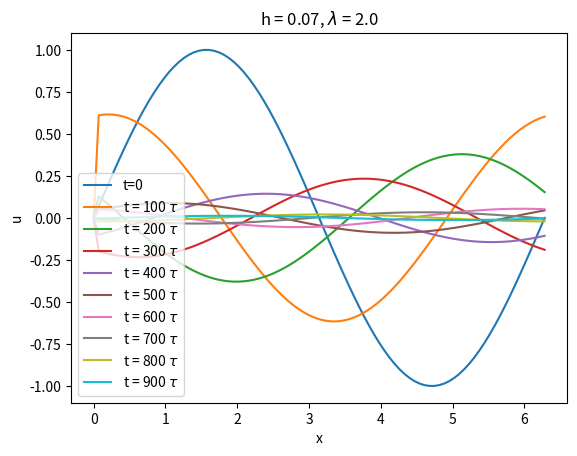

Recreate this plot in Python.
import numpy as np
import matplotlib
matplotlib.use('Agg')
import matplotlib.pyplot as plt
from matplotlib.animation import FuncAnimation
from scipy import stats

class Task1():
    def __init__(self):
        pass

    # 求解差分格式的系数    
    def solve_coefficient():
        a = np.array([
            [1,0,0,0,0],
            [1,1,1,1,1],
            [1,2,4,8,16],
            [1,3,9,27,81],
            [1,4,16,64,256]])

        b = np.array([0,1,0,0,0])

        c = np.linalg.solve(a.T,b)

        print(c)

    """ 计算差分格式的结果，并绘制图像（可选） """
    def calculate_f_prime_with_one_side_nodes_fdm(self, isplot, h_array):
        # 定义一个步长 h 的数组
        # h_array = np.linspace(0.05,1.05,101)
        # 函数 f(x)
        f = lambda x: np.exp(2*x)*2
        # 解析形式的导数 f'(x = -1)
        f_prime_analytical = 4*np.exp(2*(-1)) + np.zeros_like(h_array)
        # 初始化
        f_prime3 = np.zeros_like(h_array)
        f_prime5 = np.zeros_like(h_array)
        for i in range(len(h_array)):
            h = h_array[i]
            # 定义网格点（模板）
            x0 = -1
            x1 = -1 + h
            x2 = -1 + 2*h
            x3 = -1 + 3*h
            x4 = -1 + 4*h
            # 3 节点模板的有限差分格式
            f_prime3[i] = (-3*f(x0) + 4*f(x1) -f(x2))/(2*h)
            # 5 节点模板的有限差分格式
            f_prime5[i] = (-25*f(x0) + 48*f(x1) - 36*f(x2) + 16*f(x3) - 3*f(x4))/(12*h)

        # plot error-h figure
        if isplot == 1:
            plt.close('all')
            plt.plot(h_array, f_prime3, label='3-point')
            plt.plot(h_array, f_prime5, label='5-point')
            plt.plot(h_array, f_prime_analytical, label='analytical')
            plt.xlabel('h')
            plt.ylabel('f_prime')
            plt.legend()
            plt.title('x = -1')
            plt.savefig('result_x=-1.png')
        elif isplot == 2:
            plt.close('all')
            plt.plot(h_array, abs(f_prime3 - f_prime_analytical), label='3-point')
            plt.plot(h_array, abs(f_prime5 - f_prime_analytical), label='5-point')
            plt.xlabel('h')
            plt.ylabel('error')
            plt.title('x = -1')
            plt.legend()
            plt.savefig('error_x=-1.png')


        return h_array, f_prime3, f_prime5, f_prime_analytical


    def calculate_f_prime_with_symmetric_nodes_fdm(self, isplot, h_array):
        # 定义一个步长 h 的数组
        # h_array = np.linspace(0.05,1.05,101)
        # 函数 f(x)
        f = lambda x: np.exp(2*x)*2
        # 解析形式的导数 f'(x = 0)
        f_prime_analytical = 4*np.exp(2*0) + np.zeros_like(h_array)
        # 初始化
        f_prime3 = np.zeros_like(h_array)
        f_prime5 = np.zeros_like(h_array)
        for i in range(len(h_array)):
            h = h_array[i]
            # 定义网格点（模板）
            x0 = 0
            x1 = h
            x2 = 2*h
            x_1 = -h # x_{-1}
            x_2 = -2*h # x_{-2}
            # 3 节点模板的有限差分格式
            f_prime3[i] = (f(x1) -f(x_1))/(2*h)
            # 5 节点模板的有限差分格式
            f_prime5[i] = (8*f(x1) - f(x2) - 8*f(x_1) + f(x_2))/(12*h)
        
        # plot error-h figure
        plt.close('all')
        if isplot == 1:
            plt.plot(h_array, f_prime3, label='3-point')
            plt.plot(h_array, f_prime5, label='5-point')
            plt.plot(h_array, f_prime_analytical, label='analytical')
            plt.xlabel('h')
            plt.ylabel('f_prime')
            plt.title('x = 0')
            plt.legend()
            plt.savefig('result_x=0.png')
        elif isplot == 2:
            plt.plot(h_array, abs(f_prime3 - f_prime_analytical), label='3-point')
            plt.plot(h_array, abs(f_prime5 - f_prime_analytical), label='5-point')
            plt.xlabel('h')
            plt.ylabel('error')
            plt.title('x = 0')
            plt.legend()
            plt.savefig('error_x=0.png')


        return h_array, f_prime3, f_prime5, f_prime_analytical

        

    """ 绘制差分格式误差图，以计算误差阶数 """
    def calculate_order_of_accuracy_for_fdm(self, h_array, x0):
        if x0 == -1:
            _, f_prime3, f_prime5, f_prime_analytical = self.calculate_f_prime_with_one_side_nodes_fdm(isplot=0, h_array=h_array)
        elif x0 == 0:
            _, f_prime3, f_prime5, f_prime_analytical = self.calculate_f_prime_with_symmetric_nodes_fdm(isplot=0, h_array=h_array)
        # 绘制 log-log 图，以确定误差阶数
        log_h_array = np.log(h_array)
        log_error_prime3 = np.log(abs(f_prime3 - f_prime_analytical))
        log_error_prime5 = np.log(abs(f_prime5 - f_prime_analytical))
        # 拟合
        slope3, intercept3, r_value3, _, _ = stats.linregress(log_h_array, log_error_prime3)
        slope5, intercept5, r_value5, _, _ = stats.linregress(log_h_array, log_error_prime5)

        # 画图以可视化
        plt.close('all')
        plt.plot(log_h_array, log_error_prime3, label='3-point, r = %.4f, slope = %.4f' % (r_value3,slope3))
        plt.plot(log_h_array, log_error_prime5, label='5-point, r = %.4f, slope = %.4f' % (r_value5,slope5))
        plt.xlabel('log(h)')
        plt.ylabel('log(error)')
        plt.title('x0 = %.1f, h = %.4f to %.4f' % (x0, h_array[0], h_array[len(h_array)-1]))
        plt.legend()
        plt.savefig('order_of_accuracy_x0 = %.1f %.4f %.4f.png' % (x0, h_array[0], h_array[len(h_array)-1]))

    # 比较 x = -1 和 x = 0 的差分格式的误差大小
    def compare_fdm_error_with_different_x0(self, h_array):
            _, f_prime3_1, f_prime5_1, f_prime_analytical_1 = self.calculate_f_prime_with_one_side_nodes_fdm(isplot=0, h_array=h_array)
            _, f_prime3_0, f_prime5_0, f_prime_analytical_0 = self.calculate_f_prime_with_symmetric_nodes_fdm(isplot=0, h_array=h_array)
            plt.close('all')
            plt.plot(h_array, abs(f_prime3_1 - f_prime_analytical_1), label='3-point, x = -1')
            plt.plot(h_array, abs(f_prime5_1 - f_prime_analytical_1), label='5-point, x = -1')
            plt.plot(h_array, abs(f_prime3_0 - f_prime_analytical_0), label='3-point, x = 0')
            plt.plot(h_array, abs(f_prime5_0 - f_prime_analytical_0), label='5-point, x = 0')
            plt.xlabel('h')
            plt.ylabel('error')
            plt.yscale('log')
            plt.title('error of f_prime with different x0')
            plt.legend()


 
t1 = Task1()

def run_file(i, x_0):
    h_array = np.linspace(0.005,1.005,1001)
    if i == 0:
        t1.solve_coefficient()
        # 计算 5 节点模板的差分格式的系数
    elif i == 1 and x_0 == -1:
        t1.calculate_f_prime_with_one_side_nodes_fdm(isplot=1, h_array=h_array)
        t1.calculate_f_prime_with_one_side_nodes_fdm(isplot=2, h_array=h_array)
        # 绘制 f'(x = -1) 及与解析值的误差随 h 变化的图像
        # 包括 3 节点模板和 5 节点模板的有限差分格式，以及解析形式的导数
    elif i == 1 and x_0 == 0:
        t1.calculate_f_prime_with_symmetric_nodes_fdm(isplot=1, h_array=h_array)
        t1.calculate_f_prime_with_symmetric_nodes_fdm(isplot=2, h_array=h_array)
        # 绘制 f'(x = 0) 及与解析值的误差随 h 变化的图像
        # 包括 3 节点模板和 5 节点模板的有限差分格式，以及解析形式的导数
    elif i == 2:
        t1.compare_fdm_error_with_different_x0(h_array=h_array)
        # 比较 x = -1 和 x = 0 的差分格式的误差
    elif i == 3:
        h_array = np.linspace(0.05,1.05,101)
        t1.calculate_order_of_accuracy_for_fdm(h_array = h_array, x0 = x_0)
        # 绘制双对数图，以计算 f'(x) 的误差阶数，选取步长范围为 0.05 到 1.05，步长为 0.01
    elif i == 4:
        h_array = np.linspace(0.01,0.51,101)
        t1.calculate_order_of_accuracy_for_fdm(h_array = h_array, x0 = x_0)
        # 绘制双对数图，以计算 f'(x) 的误差阶数，选取步长范围为 0.01 到 0.51，步长为 0.005
    elif i == 5:
        h_array = np.linspace(0.001,0.101,101)
        t1.calculate_order_of_accuracy_for_fdm(h_array = h_array, x0 = x_0)
        # 绘制双对数图，以计算 f'(x) 的误差阶数，选取步长范围为 0.001 到 0.101，步长为 0.01
    elif i == 6:
        h_array = np.linspace(0.0001,0.0101,101)
        t1.calculate_order_of_accuracy_for_fdm(h_array = h_array, x0 = x_0)
        # 绘制双对数图，以计算 f'(x) 的误差阶数，选取步长范围为 0.0001 到 0.0101，步长为 0.01

# 运行得到第1题的所有结果
# for i in range(7):
#     if i == 0:
#         pass
#     else:
#         for x_0 in [-1, 0]:
#             run_file(i=i, x_0=x_0)

# 运行得到特定的结果
# run_file(i=2,x_0=0)


class Task3():
    def __init__(self):
        pass

    def solve_equation(self, m, l, nt):
        # m+1 为 x 方向的网格数，l 为网格比 λ, nt 为时间步数
        # x
        x = np.linspace(0,2*np.pi,m+1)
        # Au = b
        # 构造系数矩阵 A
        a = np.zeros((m+1,m+1))
        for j in range(m+1):
            if j == 0:
                a[j,j] = 1
                a[j,m] = -1
            else:
                a[j,j]=1-l
                a[j,j-1]=l
        
        # n=0 时的 b
        b = np.sin(x)
        b[0] = 0

        # 初始化自变量 u
        u = np.zeros((nt,m+1))
        # 求解 1000 个时间步长
        for i in range(nt):
            # 求解 u[i,:]
            if i == 0:
                u[i,:] = np.sin(x)
            else:
                b = u[i-1,:]
                b[0] = 0
                u[i,:] = np.linalg.solve(a,b)

        # 画图
        plt.close('all')
        plt.plot(x,u[0,:],label='t=0')
        for i in range(nt):
            if i%100 == 0 and i!=0:
                plt.plot(x,u[i,:],label=r't = %d $\tau$' % i)
        plt.xlabel('x')
        plt.ylabel('u')
        plt.title(r'h = %.2f, $\lambda$ = %.1f' % (2*np.pi/m,l))
        plt.legend()
        plt.savefig('result_task3.png')



t3 = Task3()
# 步长 h =2*pi/m
t3.solve_equation(m=90, l=2, nt=1000)
